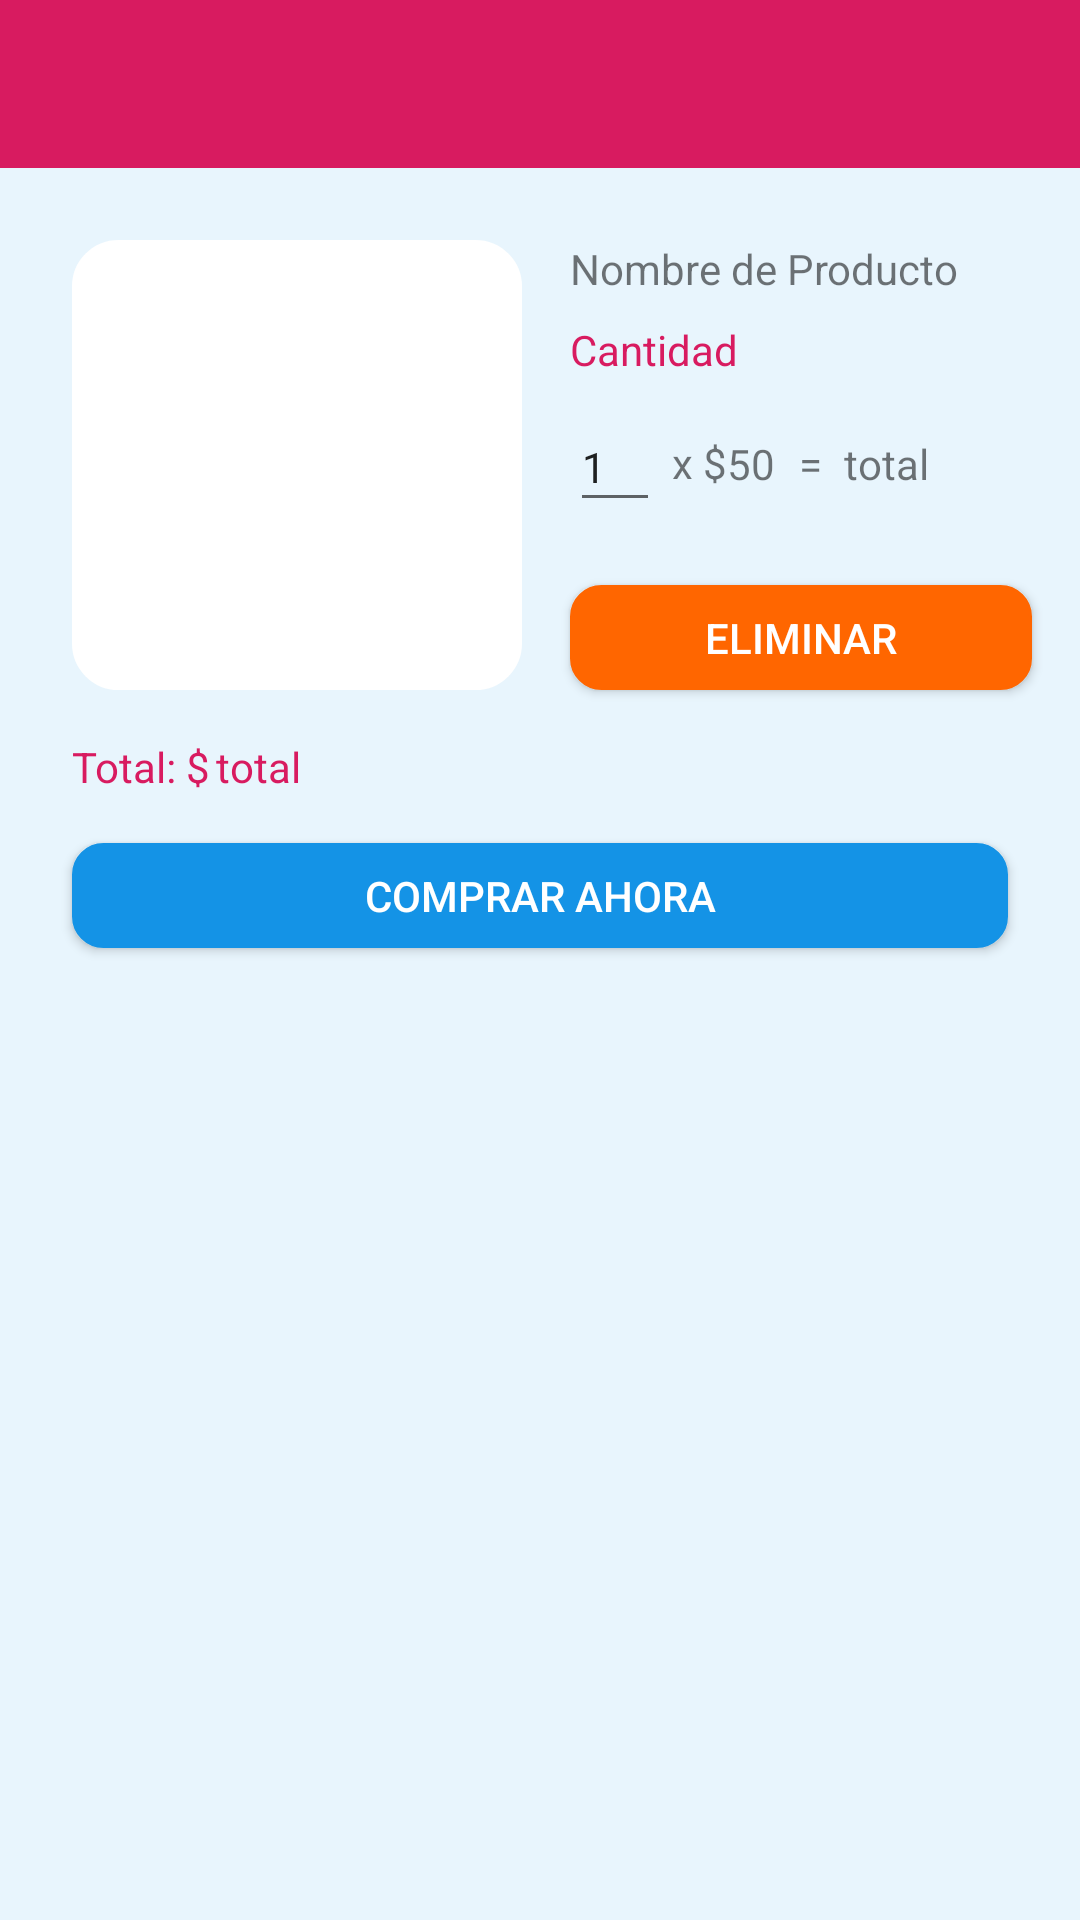

Produce the Android XML layout that renders to this screen, including the resource entries it uses.
<!-- AndroidManifest.xml: application theme AppTheme -->
<!-- res/layout/shopping_car.xml -->
<?xml version="1.0" encoding="utf-8"?>
<ScrollView
        xmlns:android="http://schemas.android.com/apk/res/android"
        xmlns:app="http://schemas.android.com/apk/res-auto"
        xmlns:tools="http://schemas.android.com/tools"
        android:layout_width="match_parent"
        android:background="@color/background_color"
        android:layout_height="match_parent">
    <LinearLayout android:layout_width="match_parent"
                  android:layout_height="wrap_content"
                  android:orientation="vertical">

        <android.support.design.widget.AppBarLayout
                android:layout_width="match_parent"
                android:layout_height="wrap_content">

            <android.support.v7.widget.Toolbar
                    android:id="@+id/toolbar"
                    android:layout_width="match_parent"
                    android:layout_height="wrap_content"
                    android:layout_weight="1"
                    android:background="?attr/colorPrimaryDark"
                    android:minHeight="?attr/actionBarSize"
                    android:theme="?attr/actionBarTheme" />
        </android.support.design.widget.AppBarLayout>

        <android.support.constraint.ConstraintLayout
                android:layout_width="match_parent"
                android:layout_height="wrap_content">

            <LinearLayout
                    android:orientation="vertical"
                    android:layout_width="150dp"
                    android:layout_height="150dp"
                    android:background="@drawable/white_border_background"
                    app:layout_constraintTop_toTopOf="parent"
                    app:layout_constraintStart_toStartOf="parent" android:layout_marginTop="24dp"
                    android:layout_marginStart="24dp"
                    android:gravity="center"
                    android:id="@+id/linearLayout2">

                <ImageView
                        android:layout_width="wrap_content"
                        android:layout_height="wrap_content" app:srcCompat="@drawable/ic_shopping_cart"
                        android:id="@+id/imageView3"/>
            </LinearLayout>
            <TextView
                    android:text="Nombre de Producto"
                    android:layout_width="0dp"
                    android:layout_height="wrap_content" android:id="@+id/textView6"
                    app:layout_constraintEnd_toEndOf="parent"
                    android:layout_marginEnd="16dp" app:layout_constraintStart_toEndOf="@+id/linearLayout2"
                    android:layout_marginStart="16dp"
                    app:layout_constraintTop_toTopOf="@+id/linearLayout2"/>
            <TextView
                    android:text="Cantidad"
                    android:layout_width="0dp"
                    android:layout_height="wrap_content" android:id="@+id/textView8"
                    android:layout_marginTop="8dp"
                    app:layout_constraintTop_toBottomOf="@+id/textView6" android:textColor="@color/colorAccent"
                    app:layout_constraintStart_toEndOf="@+id/linearLayout2" android:layout_marginStart="16dp"
                    android:layout_marginEnd="8dp" app:layout_constraintEnd_toEndOf="parent"/>
            <EditText
                    android:layout_width="30dp"
                    android:layout_height="40dp"
                    android:inputType="numberSigned"
                    android:ems="10"
                    android:id="@+id/productQuantity" android:layout_marginTop="8dp"
                    app:layout_constraintTop_toBottomOf="@+id/textView8" android:textSize="14sp"
                    app:layout_constraintStart_toEndOf="@+id/linearLayout2" android:layout_marginStart="16dp"
                    android:text="1"/>
            <TextView
                    android:text="x $"
                    android:layout_width="0dp"
                    android:layout_height="wrap_content"
                    android:id="@+id/textView9"
                    app:layout_constraintStart_toEndOf="@+id/productQuantity" android:layout_marginStart="4dp"
                    app:layout_constraintTop_toTopOf="@+id/productQuantity"
                    app:layout_constraintBottom_toBottomOf="@+id/productQuantity"
            />
            <TextView
                    android:text="="
                    android:layout_width="7dp"
                    android:layout_height="wrap_content"
                    android:id="@+id/textView10"
                    app:layout_constraintTop_toTopOf="@+id/productQuantity"
                    app:layout_constraintBottom_toBottomOf="@+id/productQuantity"
                    app:layout_constraintVertical_bias="0.523"
                    app:layout_constraintStart_toEndOf="@+id/price" android:layout_marginStart="8dp"/>
            <TextView
                    android:text="total"
                    android:layout_width="0dp"
                    android:layout_height="wrap_content"
                    android:id="@+id/subtotal"
                    app:layout_constraintTop_toTopOf="@+id/productQuantity"
                    app:layout_constraintBottom_toBottomOf="@+id/productQuantity"
                    app:layout_constraintVertical_bias="0.523"
                    app:layout_constraintStart_toEndOf="@+id/textView10" android:layout_marginStart="8dp"
                    app:layout_constraintEnd_toEndOf="parent" android:layout_marginEnd="8dp"/>
            <TextView
                    android:text="50"
                    android:layout_width="0dp"
                    android:layout_height="wrap_content"
                    android:id="@+id/price"
                    app:layout_constraintTop_toTopOf="@+id/productQuantity"
                    app:layout_constraintBottom_toBottomOf="@+id/productQuantity"
                    app:layout_constraintVertical_bias="0.523" app:layout_constraintStart_toEndOf="@+id/textView9"
            />
            <Button
                    android:text="Eliminar"
                    android:layout_width="0dp"
                    android:layout_height="35dp"
                    android:background="@drawable/orange_buttom"
                    android:id="@+id/button2" app:layout_constraintEnd_toEndOf="parent" android:layout_marginEnd="16dp"
                    app:layout_constraintStart_toEndOf="@+id/linearLayout2" android:layout_marginStart="16dp"
                    app:layout_constraintBottom_toBottomOf="@+id/linearLayout2" android:textColor="@color/white"/>
            <TextView
                    android:text="total "
                    android:layout_width="wrap_content"
                    android:layout_height="wrap_content"
                    android:id="@+id/totalNumber" android:layout_marginTop="16dp"
                    app:layout_constraintTop_toBottomOf="@+id/linearLayout2" android:textColor="@color/colorAccent"
                    app:layout_constraintStart_toEndOf="@+id/textView15" android:layout_marginStart="2dp"/>
            <TextView
                    android:text="Total: $"
                    android:layout_width="wrap_content"
                    android:layout_height="wrap_content"
                    app:layout_constraintStart_toStartOf="parent" android:layout_marginStart="24dp"
                    android:id="@+id/textView15" android:layout_marginTop="16dp"
                    app:layout_constraintTop_toBottomOf="@+id/linearLayout2" android:textColor="@color/colorAccent"/>
            <Button
                    android:text="Comprar Ahora"
                    android:layout_width="0dp"
                    android:layout_height="35dp"
                    android:textColor="@color/white"
                    android:background="@drawable/blue_buttom"
                    android:id="@+id/buyButton" android:layout_marginStart="24dp"
                    app:layout_constraintTop_toBottomOf="@+id/textView15"
                    app:layout_constraintStart_toStartOf="parent" app:layout_constraintEnd_toEndOf="parent"
                    android:layout_marginEnd="24dp" android:layout_marginTop="16dp"
                    app:layout_constraintBottom_toBottomOf="parent" android:layout_marginBottom="16dp"/>
        </android.support.constraint.ConstraintLayout>
    </LinearLayout>
</ScrollView>
<!-- resources referenced by this layout -->
<resources>
  <color name="background_color">#e8f5fd</color>
  <color name="colorAccent">#D81B60</color>
  <color name="white">#FFFFFF</color>
  <!-- drawable blue_buttom (drawable) -->
  <?xml version="1.0" encoding="utf-8"?>
  <selector xmlns:android="http://schemas.android.com/apk/res/android">
      <item android:state_pressed="true" >
          <shape android:shape="rectangle"  >
              <corners android:radius="10dip" />
              <stroke android:width="1dip" android:color="@color/blue"  />
              <gradient android:angle="-90" android:startColor="@color/blue" android:endColor="@color/blue"  />
          </shape>
      </item>
      <item android:state_focused="true">
          <shape android:shape="rectangle"  >
              <corners android:radius="10dip" />
              <stroke android:width="1dip" android:color="@color/blue"  />
              <solid android:color="@color/blue" />
          </shape>
      </item>
      <item >
          <shape android:shape="rectangle"  >
              <corners android:radius="10dip" />
              <stroke android:width="1dip" android:color="@color/blue"  />
              <gradient android:angle="-90" android:startColor="@color/blue"  android:endColor="@color/blue"  />
          </shape>
      </item>
  </selector>
  <!-- drawable orange_buttom (drawable) -->
  <?xml version="1.0" encoding="utf-8"?>
  <selector xmlns:android="http://schemas.android.com/apk/res/android">
      <item android:state_pressed="true" >
          <shape android:shape="rectangle"  >
              <corners android:radius="10dip" />
              <stroke android:width="1dip" android:color="@color/orange"  />
              <gradient android:angle="-90" android:startColor="@color/orange" android:endColor="@color/orange"  />
          </shape>
      </item>
      <item android:state_focused="true">
          <shape android:shape="rectangle"  >
              <corners android:radius="10dip" />
              <stroke android:width="1dip" android:color="@color/orange"  />
              <solid android:color="@color/orange" />
          </shape>
      </item>
      <item >
          <shape android:shape="rectangle"  >
              <corners android:radius="10dip" />
              <stroke android:width="1dip" android:color="@color/orange"  />
              <gradient android:angle="-90" android:startColor="@color/orange"  android:endColor="@color/orange"  />
          </shape>
      </item>
  
  </selector>
  <!-- drawable white_border_background (drawable) -->
  <?xml version="1.0" encoding="utf-8"?>
  <selector xmlns:android="http://schemas.android.com/apk/res/android">
      <item >
          <shape android:shape="rectangle"  >
              <corners android:radius="15dip" />
              <stroke android:width="1dip" android:color="@color/white"  />
              <gradient android:angle="-90" android:startColor="@color/white"  android:endColor="@color/white"  />
          </shape>
      </item>
  </selector>
  <style name="AppTheme" parent="Theme.AppCompat.Light.NoActionBar">
          
          <item name="colorPrimary">@color/blue</item>
          <item name="colorPrimaryDark">@color/colorAccent</item>
          <item name="colorAccent">@color/colorAccent</item>
      </style>
  <color name="blue">#1493e6</color>
  <color name="orange">#FF6600</color>
</resources>
